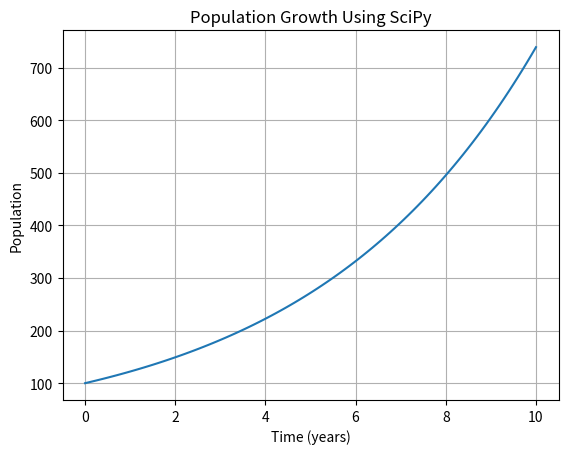

Reproduce this figure in Python.

import numpy as np
import matplotlib.pyplot as plt
from scipy.integrate import solve_ivp

# Input values
initial_population = 100
growth_rate = 0.2
start_time = 0
end_time = 10

# Differential equation
def population_growth(time, population):
    return growth_rate * population

# Solve using SciPy
solution = solve_ivp(
    population_growth,
    [start_time, end_time],
    [initial_population],
    t_eval=np.linspace(start_time, end_time, 100)
)

print("Initial population:", initial_population)
print("Population after 10 years:", solution.y[0][-1])

# Plot results
plt.plot(solution.t, solution.y[0])
plt.xlabel("Time (years)")
plt.ylabel("Population")
plt.title("Population Growth Using SciPy")
plt.grid()
plt.show()
